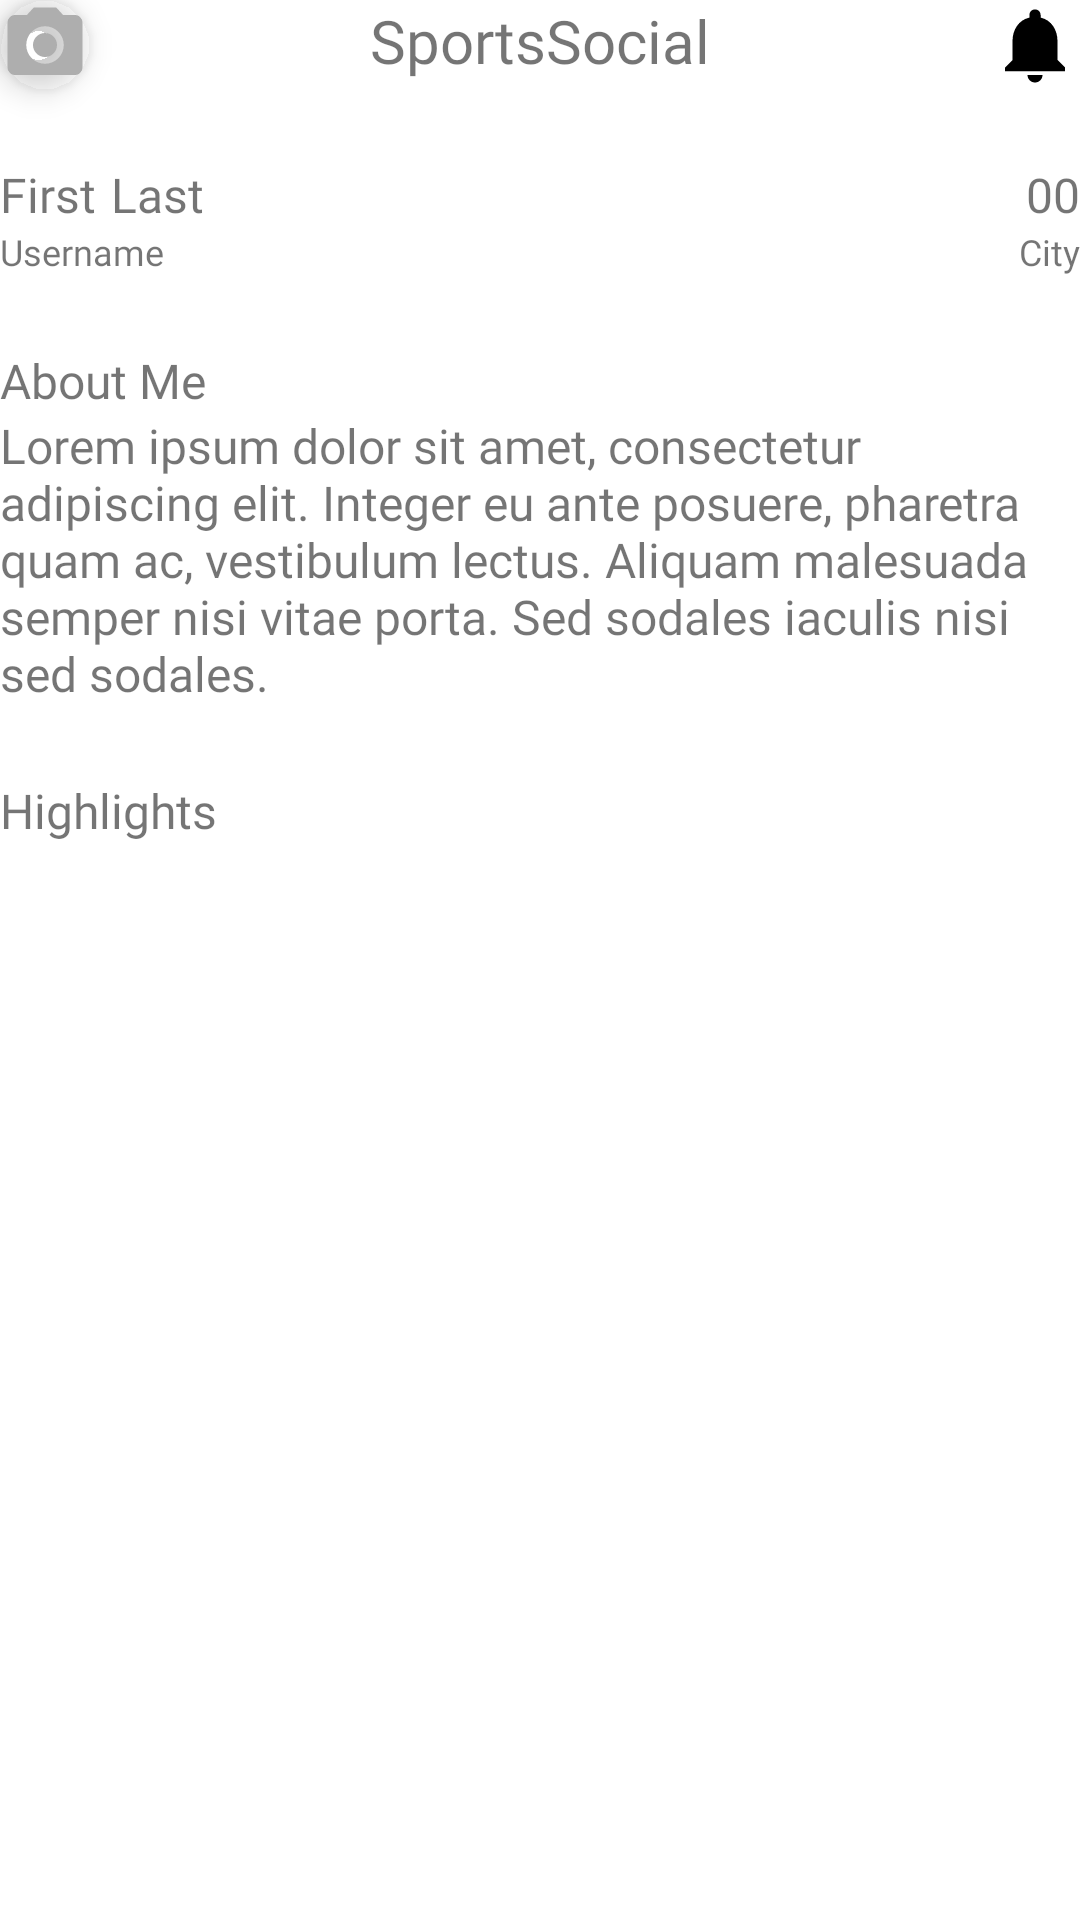

The Android layout XML behind this screen, and the referenced resources:
<!-- AndroidManifest.xml: application theme Theme.SportsSocial -->
<!-- res/layout/activity_athlete.xml -->
<?xml version="1.0" encoding="utf-8"?>
<ScrollView
    xmlns:android="http://schemas.android.com/apk/res/android"
    xmlns:app="http://schemas.android.com/apk/res-auto"
    xmlns:tools="http://schemas.android.com/tools"
    android:layout_width="match_parent"
    android:layout_height="match_parent"
    android:layout_margin="@dimen/home_scrollview_margin"
    tools:context=".ui.view.AthleteActivity"
    >

    <androidx.constraintlayout.widget.ConstraintLayout
        android:id="@+id/constraintLayout"
        android:layout_width="match_parent"
        android:layout_height="wrap_content"
        >

        <com.google.android.material.imageview.ShapeableImageView
            android:id="@+id/profilePicture"
            android:layout_width="@dimen/profile_img"
            android:layout_height="@dimen/profile_img"
            android:elevation="@dimen/card_elevation"
            android:src="@drawable/ic_baseline_photo_camera_24"
            app:layout_constraintLeft_toLeftOf="parent"
            app:layout_constraintTop_toTopOf="parent"
            app:shapeAppearanceOverlay="@style/profile_pic_circle" />

        <ImageView
            android:id="@+id/searchNotifications"
            android:layout_width="@dimen/notification_size"
            android:layout_height="@dimen/notification_size"
            android:src="@drawable/ic_baseline_notifications_24"
            app:layout_constraintRight_toRightOf="parent"
            app:layout_constraintTop_toTopOf="parent" />

        <TextView
            android:id="@+id/searchLabel"
            android:layout_width="wrap_content"
            android:layout_height="wrap_content"
            android:gravity="center"

            android:text="@string/app_name"
            android:textAlignment="center"
            android:textSize="@dimen/profile_title_text"
            android:fontFamily="@font/finlandica_bold"
            app:layout_constraintLeft_toLeftOf="@id/profilePicture"
            app:layout_constraintRight_toRightOf="@id/searchNotifications"
            app:layout_constraintTop_toTopOf="parent" />



            <TextView
                android:id="@+id/profileFirstName"
                android:layout_width="wrap_content"
                android:layout_height="wrap_content"
                android:text="@string/first_name"
                android:textSize="@dimen/profile_large_text"
                android:fontFamily="@font/opensans_regular"
                android:layout_marginTop="@dimen/profile_margin"
                app:layout_constraintLeft_toLeftOf="parent"
                app:layout_constraintTop_toBottomOf="@id/profilePicture"
                tools:ignore="NotSibling" />

            <TextView
                android:id="@+id/profileLastName"
                android:layout_width="wrap_content"
                android:layout_height="wrap_content"
                android:text="@string/last_name"
                android:textSize="@dimen/profile_large_text"
                android:fontFamily="@font/opensans_regular"
                android:layout_marginTop="@dimen/profile_margin"
                android:layout_marginLeft="@dimen/profile_margin_left"
                app:layout_constraintLeft_toRightOf="@id/profileFirstName"
                app:layout_constraintTop_toBottomOf="@id/profilePicture"
                tools:ignore="NotSibling" />

            <TextView
                android:id="@+id/profileAge"
                android:layout_width="wrap_content"
                android:layout_height="wrap_content"
                android:text="00"
                android:textSize="@dimen/profile_large_text"
                android:fontFamily="@font/opensans_regular"
                android:layout_marginTop="@dimen/profile_margin"
                android:layout_marginLeft="@dimen/profile_margin"
                app:layout_constraintRight_toRightOf="parent"
                app:layout_constraintTop_toBottomOf="@id/profilePicture"
                tools:ignore="NotSibling" />

            <TextView
                android:id="@+id/profileUsername"
                android:layout_width="wrap_content"
                android:layout_height="wrap_content"
                android:text="@string/username"
                android:textSize="@dimen/profile_small_text"
                android:fontFamily="@font/opensans_light"
                app:layout_constraintTop_toBottomOf="@id/profileFirstName"
                app:layout_constraintLeft_toLeftOf="parent"/>

            <TextView
                android:id="@+id/profileLocation"
                android:layout_width="wrap_content"
                android:layout_height="wrap_content"
                android:text="@string/city"
                android:textSize="@dimen/profile_small_text"
                android:fontFamily="@font/opensans_light"
                android:layout_marginLeft="@dimen/profile_margin"
                app:layout_constraintRight_toRightOf="parent"
                app:layout_constraintTop_toBottomOf="@id/profileAge"/>

            <TextView
                android:id="@+id/profileAboutLabel"
                android:layout_width="wrap_content"
                android:layout_height="wrap_content"
                android:text="@string/about_me"
                android:layout_marginTop="@dimen/profile_margin"
                android:textSize="@dimen/profile_large_text"
                android:fontFamily="@font/finlandica_bold"
                app:layout_constraintTop_toBottomOf="@id/profileUsername"
                app:layout_constraintLeft_toLeftOf="parent"/>



            <TextView
                android:id="@+id/profileAboutText"
                android:layout_width="match_parent"
                android:layout_height="wrap_content"
                android:text="@string/lorem_ipsum"
                android:textSize="@dimen/profile_medium_text"
                android:fontFamily="@font/opensans_regular"
                app:layout_constraintLeft_toLeftOf="parent"
                app:layout_constraintTop_toBottomOf="@id/profileAboutLabel"/>

            <TextView
                android:id="@+id/profileWatchMe"
                android:layout_width="wrap_content"
                android:layout_height="wrap_content"
                android:text="@string/watch_me"
                android:layout_marginTop="@dimen/profile_margin"
                android:textSize="@dimen/profile_large_text"
                android:fontFamily="@font/finlandica_bold"
                app:layout_constraintLeft_toLeftOf="parent"
                app:layout_constraintTop_toBottomOf="@id/profileAboutText"/>




            <androidx.recyclerview.widget.RecyclerView
                android:id="@+id/recyclerView"
                android:layout_width="wrap_content"
                android:layout_height="wrap_content"
                app:layout_constraintTop_toBottomOf="@id/profileWatchMe"
                tools:ignore="MissingConstraints"
                tools:itemCount="4"
                tools:listitem="@layout/image_card" />

        </androidx.constraintlayout.widget.ConstraintLayout>

    </ScrollView>
<!-- res/layout/image_card.xml (included above) -->
<androidx.cardview.widget.CardView xmlns:android="http://schemas.android.com/apk/res/android"
    xmlns:app="http://schemas.android.com/apk/res-auto"
    xmlns:tools="http://schemas.android.com/tools"
    android:layout_width="@dimen/img_card_width"
    android:layout_height="@dimen/img_card_height"
    app:cardElevation="@dimen/card_elevation"
    >


    <androidx.constraintlayout.widget.ConstraintLayout
        android:layout_width="match_parent"
        android:layout_height="match_parent"
        >
        <View
            android:layout_width="match_parent"
            android:layout_height="match_parent"
            android:background="@drawable/image_border"
            />

        <ImageView
            android:id="@+id/img_url"
            android:layout_width="match_parent"
            android:layout_height="match_parent"
            />


    </androidx.constraintlayout.widget.ConstraintLayout>

</androidx.cardview.widget.CardView>
<!-- resources referenced by this layout -->
<resources>
  <dimen name="card_elevation">6dp</dimen>
  <dimen name="home_scrollview_margin">24dp</dimen>
  <dimen name="img_card_height">125dp</dimen>
  <dimen name="img_card_width">100dp</dimen>
  <dimen name="notification_size">30dp</dimen>
  <dimen name="profile_img">30dp</dimen>
  <dimen name="profile_large_text">16sp</dimen>
  <dimen name="profile_margin">24dp</dimen>
  <dimen name="profile_margin_left">5dp</dimen>
  <dimen name="profile_medium_text">16sp</dimen>
  <dimen name="profile_small_text">12sp</dimen>
  <dimen name="profile_title_text">20sp</dimen>
  <!-- drawable ic_baseline_notifications_24 (drawable) -->
  <vector android:autoMirrored="true" android:height="512dp"
      android:tint="#000000" android:viewportHeight="24"
      android:viewportWidth="24" android:width="512dp" xmlns:android="http://schemas.android.com/apk/res/android">
      <path android:fillColor="@android:color/white" android:pathData="M12,22c1.1,0 2,-0.9 2,-2h-4c0,1.1 0.89,2 2,2zM18,16v-5c0,-3.07 -1.64,-5.64 -4.5,-6.32L13.5,4c0,-0.83 -0.67,-1.5 -1.5,-1.5s-1.5,0.67 -1.5,1.5v0.68C7.63,5.36 6,7.92 6,11v5l-2,2v1h16v-1l-2,-2z"/>
  </vector>
  <!-- drawable ic_baseline_photo_camera_24 (drawable) -->
  <vector android:autoMirrored="true" android:height="24dp"
      android:tint="@color/dark_grey" android:viewportHeight="24"
      android:viewportWidth="24" android:width="24dp" xmlns:android="http://schemas.android.com/apk/res/android">
      <path android:fillColor="@android:color/white"  android:pathData="M12,12m-3.2,0a3.2,3.2 0,1 1,6.4 0a3.2,3.2 0,1 1,-6.4 0"/>
      <path android:fillColor="@android:color/white" android:pathData="M9,2L7.17,4L4,4c-1.1,0 -2,0.9 -2,2v12c0,1.1 0.9,2 2,2h16c1.1,0 2,-0.9 2,-2L22,6c0,-1.1 -0.9,-2 -2,-2h-3.17L15,2L9,2zM12,17c-2.76,0 -5,-2.24 -5,-5s2.24,-5 5,-5 5,2.24 5,5 -2.24,5 -5,5z"/>
  
  
  
  </vector>
  <!-- drawable image_border (drawable) -->
  <shape xmlns:android="http://schemas.android.com/apk/res/android"
      android:shape="rectangle" >
     <solid android:color="@color/black"/>
     <stroke
          android:width="1dp"
          android:color="@color/red"
          />
  </shape>
  <string name="about_me">About Me</string>
  <string name="app_name">SportsSocial</string>
  <string name="city">City</string>
  <string name="first_name">First</string>
  <string name="last_name">Last</string>
  <string name="lorem_ipsum">Lorem ipsum dolor sit amet, consectetur adipiscing elit.
          Integer eu ante posuere, pharetra quam ac, vestibulum lectus.
          Aliquam malesuada semper nisi vitae porta. Sed sodales iaculis nisi sed sodales.</string>
  <string name="username">Username</string>
  <string name="watch_me">Highlights</string>
  <style name="profile_pic_circle">
          <item name="cornerSize">50%</item>
          <item name="backgroundColor">@color/white</item>
      </style>
  <style name="Theme.SportsSocial" parent="Theme.MaterialComponents.DayNight.NoActionBar">
  
          
          <item name="colorPrimary">@color/purple_500</item>
          <item name="colorPrimaryVariant">@color/purple_700</item>
          <item name="colorOnPrimary">@color/white</item>
          
          <item name="colorSecondary">@color/teal_200</item>
          <item name="colorSecondaryVariant">@color/teal_700</item>
          <item name="colorOnSecondary">@color/black</item>
          
          <item name="android:statusBarColor" tools:targetApi="l">?attr/colorPrimaryVariant</item>
          
      </style>
  <color name="dark_grey">#FFaeaeae</color>
  <color name="black">#FF000000</color>
  <color name="red">#FF1100</color>
  <color name="white">#FFFFFFFF</color>
  <color name="purple_500">#FF6200EE</color>
  <color name="purple_700">#FF3700B3</color>
  <color name="teal_200">#FF03DAC5</color>
  <color name="teal_700">#FF018786</color>
</resources>
